The GitHub repository litchi1058-web/RAG contains a labelled image folder "plantvillage" with 3 categories: apple brown spot, apple normal, apple black spot. Examples follow, each with its label.

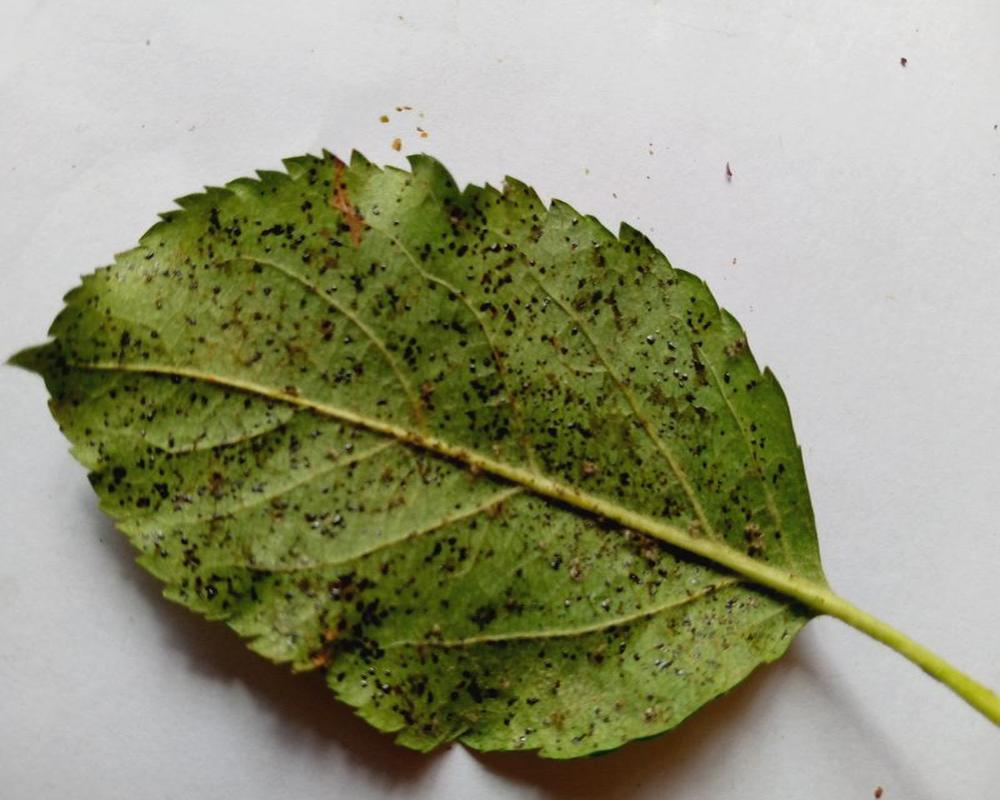
Label: apple black spot

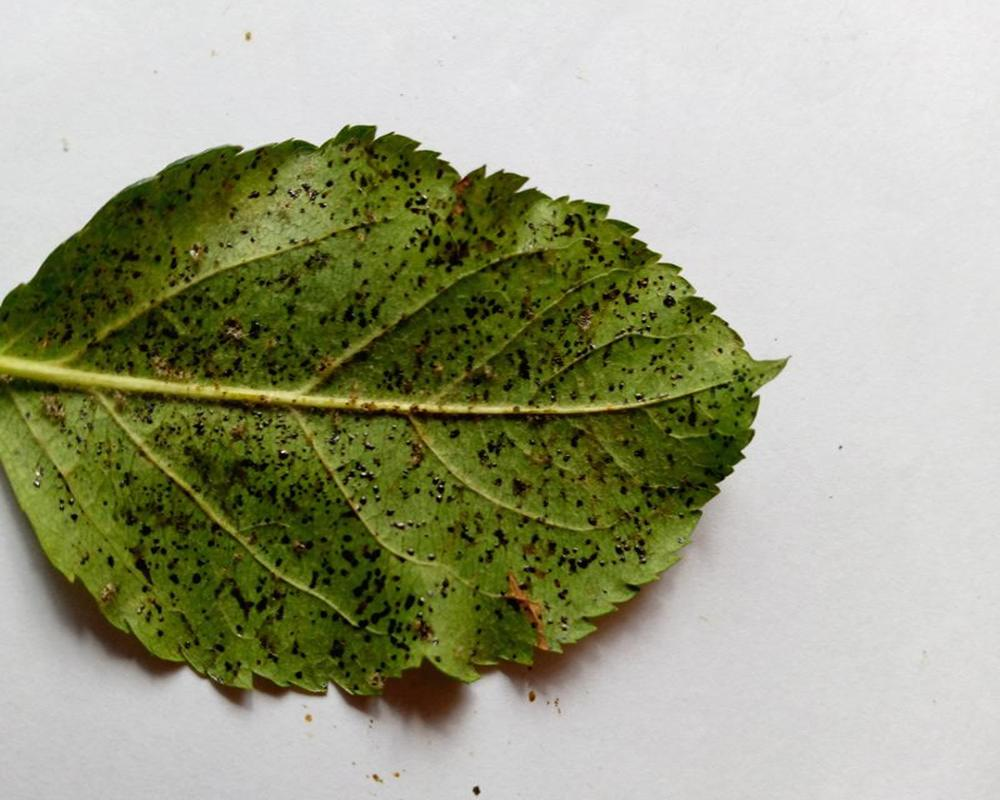
Label: apple black spot

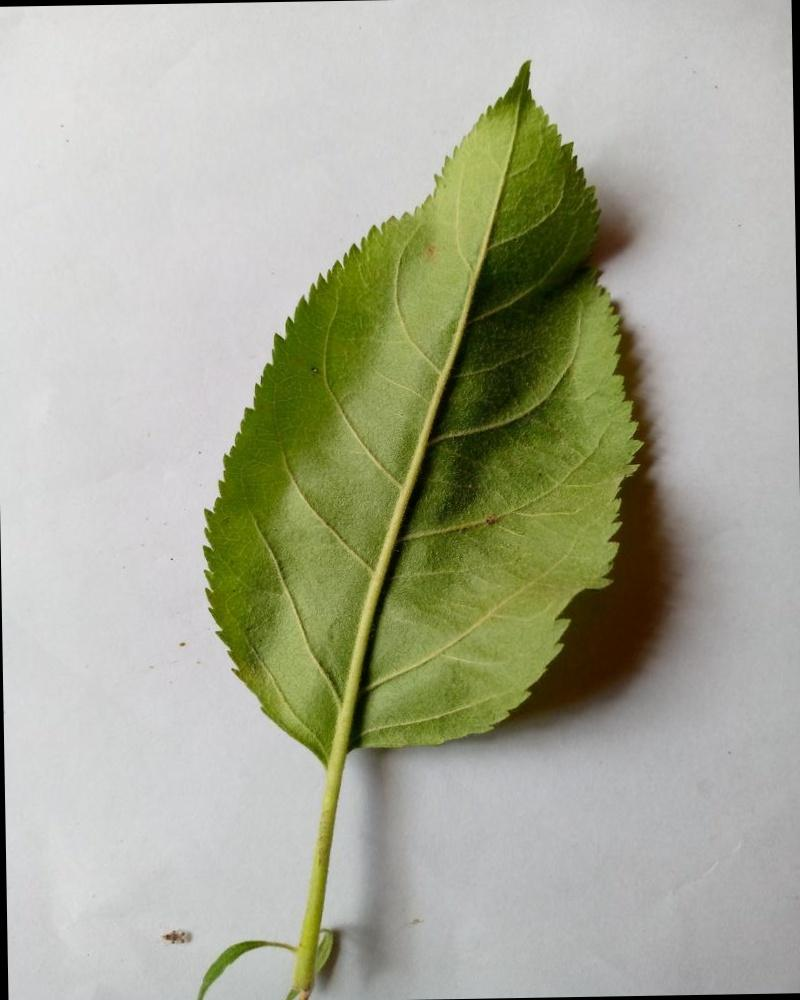
Label: apple normal

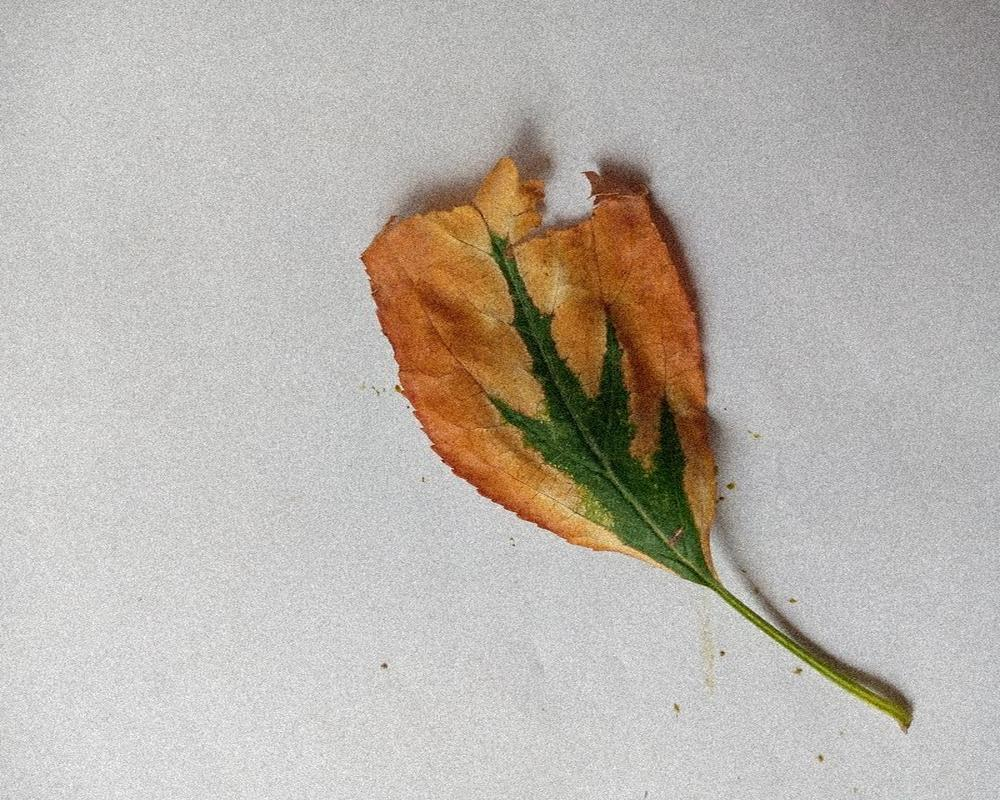
Label: apple brown spot

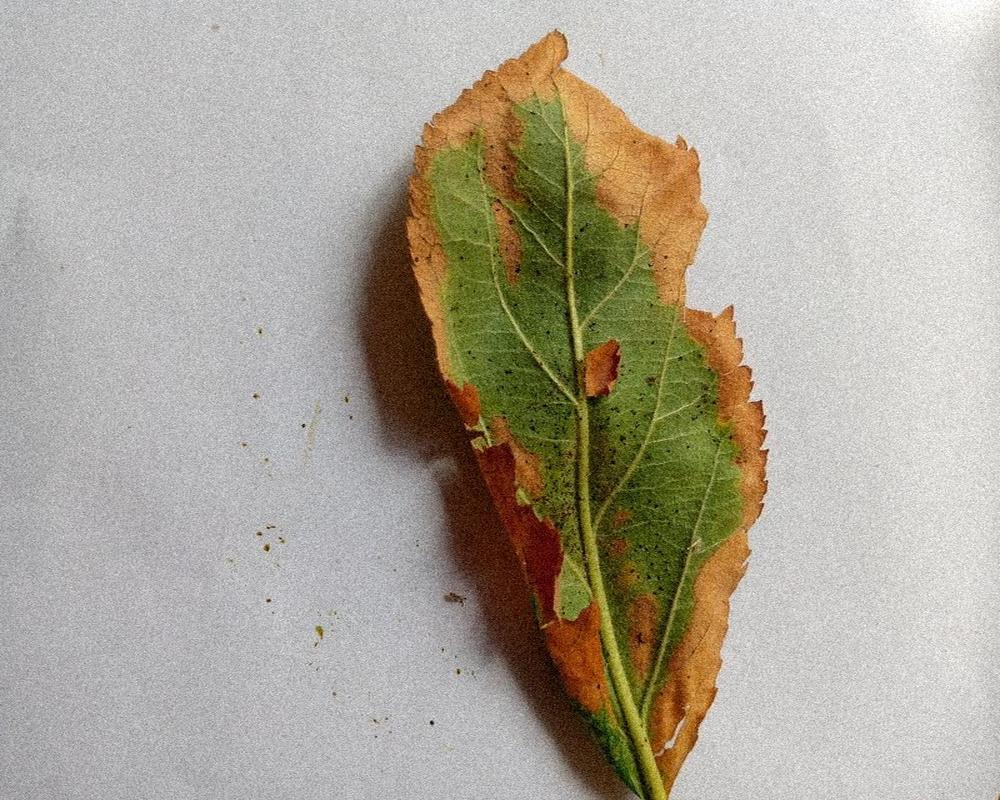
Label: apple brown spot

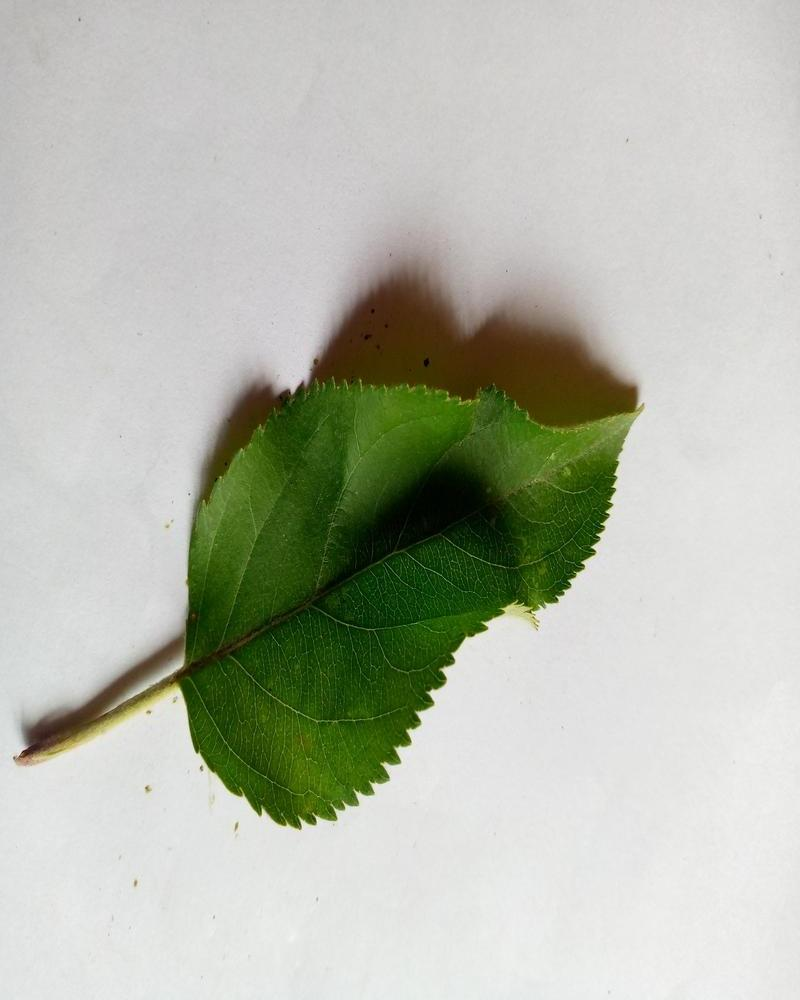
Label: apple normal
